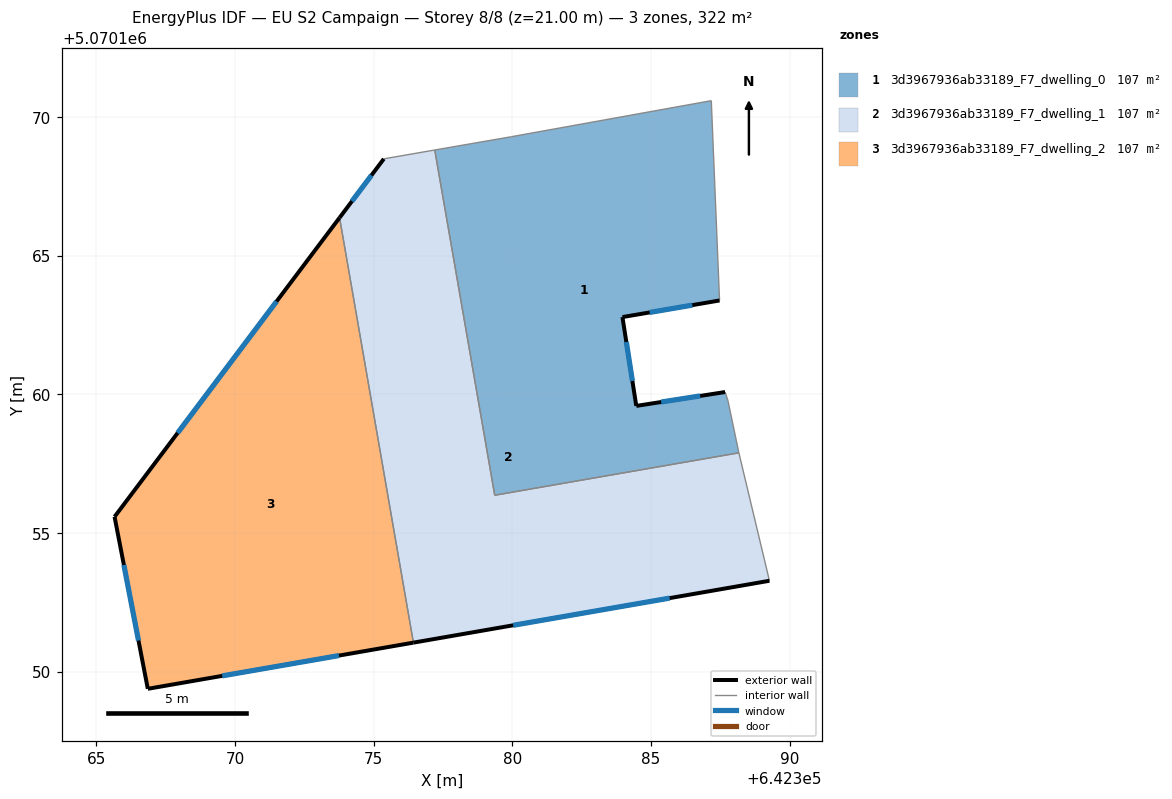
=== STOREY PLAN SPEC (per zone: floor XY polygon, exterior-wall plan segments, windows/doors) ===
zone 1: 3d3967936ab33189_F7_dwelling_0  (107.3 m²)
  floor: (642387.17, 5070170.59) (642387.47, 5070163.48) (642387.47, 5070163.39) (642383.97, 5070162.79) (642384.47, 5070159.59) (642387.67, 5070160.09) (642387.77, 5070159.79) (642388.17, 5070157.90) (642379.36, 5070156.37) (642377.20, 5070168.82) (642379.97, 5070169.30)
  exterior wall: (642383.97, 5070162.79) – (642387.47, 5070163.39)  [3.6 m]
    window: (642384.95, 5070162.96) – (642386.49, 5070163.22)  [2.1 m²]
  exterior wall: (642384.47, 5070159.59) – (642383.97, 5070162.79)  [3.2 m]
    window: (642384.33, 5070160.49) – (642384.11, 5070161.89)  [1.9 m²]
  exterior wall: (642387.67, 5070160.09) – (642384.47, 5070159.59)  [3.2 m]
    window: (642386.77, 5070159.95) – (642385.36, 5070159.73)  [1.9 m²]
  interior walls: 8
zone 2: 3d3967936ab33189_F7_dwelling_1  (107.2 m²)
  floor: (642388.17, 5070157.90) (642388.17, 5070157.89) (642389.27, 5070153.28) (642376.43, 5070151.05) (642373.77, 5070166.38) (642375.36, 5070168.50) (642377.20, 5070168.82) (642379.36, 5070156.37)
  exterior wall: (642376.43, 5070151.05) – (642389.27, 5070153.28)  [13.0 m]
    window: (642380.03, 5070151.68) – (642385.67, 5070152.66)  [7.6 m²]
  exterior wall: (642375.36, 5070168.50) – (642373.77, 5070166.38)  [2.7 m]
    window: (642374.92, 5070167.90) – (642374.21, 5070166.97)  [1.5 m²]
  interior walls: 6
zone 3: 3d3967936ab33189_F7_dwelling_2  (107.2 m²)
  floor: (642373.77, 5070166.38) (642376.43, 5070151.05) (642366.85, 5070149.39) (642365.65, 5070155.59)
  exterior wall: (642366.85, 5070149.39) – (642376.43, 5070151.05)  [9.7 m]
    window: (642369.54, 5070149.85) – (642373.75, 5070150.58)  [5.6 m²]
  exterior wall: (642365.65, 5070155.59) – (642366.85, 5070149.39)  [6.3 m]
    window: (642365.99, 5070153.85) – (642366.52, 5070151.12)  [3.7 m²]
  exterior wall: (642373.77, 5070166.38) – (642365.65, 5070155.59)  [13.5 m]
    window: (642371.49, 5070163.35) – (642367.93, 5070158.61)  [7.8 m²]
  interior walls: 1

=== DERIVED (storey summary) ===
Building: EU S2 Campaign
Storey: 8 of 8  (floor level z = 21.00 m)
Storey gross floor area: 321.7 m²
Zones on this storey: 3
  - 3d3967936ab33189_F7_dwelling_0: floor 107.3 m²; exterior wall 10.0 m (30.1 m²); 3 window(s) 5.8 m²; WWR 19.3%
  - 3d3967936ab33189_F7_dwelling_1: floor 107.2 m²; exterior wall 15.7 m (47.1 m²); 2 window(s) 9.1 m²; WWR 19.3%
  - 3d3967936ab33189_F7_dwelling_2: floor 107.2 m²; exterior wall 29.5 m (88.6 m²); 3 window(s) 17.1 m²; WWR 19.3%
Zone adjacency (shared interzone walls):
  - 3d3967936ab33189_F7_dwelling_0 ↔ 3d3967936ab33189_F7_dwelling_1
  - 3d3967936ab33189_F7_dwelling_1 ↔ 3d3967936ab33189_F7_dwelling_2